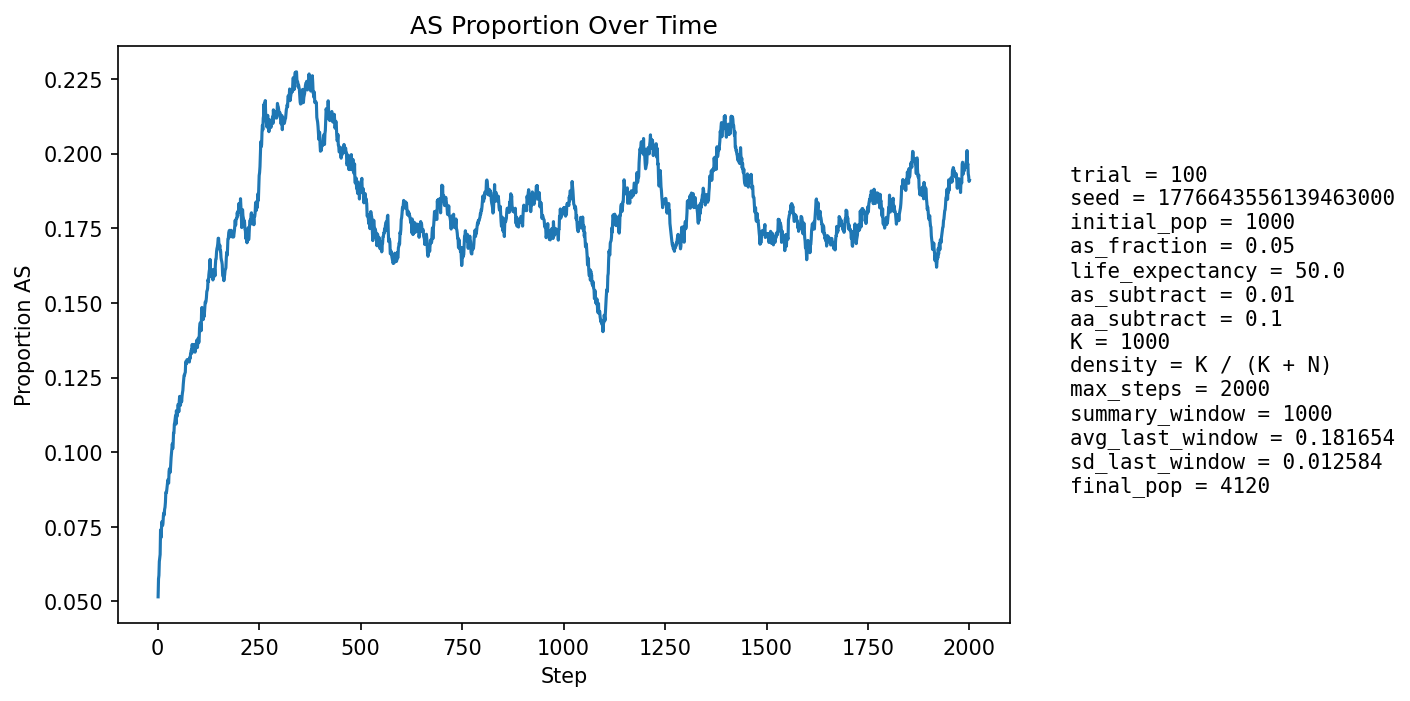

Values plotted in this chart, from the file beside it:
step, population_size, births, newborn_AA, newborn_AS, newborn_SS, prop_newborn_AA, prop_newborn_AS, prop_newborn_SS, prop_repro_AA, prop_repro_AS, prop_AS_population
1, 1164, 268, 255, 13, 0, 0.9515, 0.04851, 0.0, 0.9571, 0.04291, 0.05155
2, 1268, 248, 233, 15, 0, 0.9395, 0.06048, 0.0, 0.9553, 0.04469, 0.05757
3, 1362, 237, 225, 12, 0, 0.9494, 0.05063, 0.0, 0.9553, 0.04469, 0.05874
4, 1452, 232, 215, 17, 0, 0.9267, 0.07328, 0.0, 0.9397, 0.06033, 0.06336
5, 1581, 271, 254, 16, 1, 0.9373, 0.05904, 0.00369, 0.9383, 0.06175, 0.06452
6, 1719, 296, 277, 17, 2, 0.9358, 0.05743, 0.006757, 0.9346, 0.06545, 0.06574
7, 1866, 314, 281, 31, 2, 0.8949, 0.09873, 0.006369, 0.9333, 0.06674, 0.07395
8, 2019, 328, 311, 16, 1, 0.9482, 0.04878, 0.003049, 0.9276, 0.07242, 0.07132
9, 2181, 346, 322, 24, 0, 0.9306, 0.06936, 0.0, 0.9262, 0.07375, 0.07336
10, 2350, 366, 334, 30, 2, 0.9126, 0.08197, 0.005464, 0.9253, 0.07474, 0.0766
11, 2527, 385, 358, 26, 1, 0.9299, 0.06753, 0.002597, 0.9186, 0.0814, 0.07677
12, 2704, 401, 376, 25, 0, 0.9377, 0.06234, 0.0, 0.925, 0.07496, 0.07544
13, 2862, 396, 367, 29, 0, 0.9268, 0.07323, 0.0, 0.923, 0.07698, 0.07617
14, 3010, 400, 365, 35, 0, 0.9125, 0.0875, 0.0, 0.9203, 0.07966, 0.07874
15, 3152, 408, 376, 32, 0, 0.9216, 0.07843, 0.0, 0.92, 0.08002, 0.07963
16, 3282, 420, 390, 29, 1, 0.9286, 0.06905, 0.002381, 0.9219, 0.07807, 0.07892
17, 3401, 425, 388, 36, 1, 0.9129, 0.08471, 0.002353, 0.9208, 0.07921, 0.08086
18, 3509, 428, 393, 35, 0, 0.9182, 0.08178, 0.0, 0.9172, 0.08285, 0.0815
19, 3606, 430, 392, 38, 0, 0.9116, 0.08837, 0.0, 0.9195, 0.08045, 0.08319
20, 3698, 433, 388, 45, 0, 0.8961, 0.1039, 0.0, 0.9178, 0.08225, 0.08653
21, 3775, 435, 399, 35, 1, 0.9172, 0.08046, 0.002299, 0.9158, 0.08419, 0.08636
22, 3844, 436, 401, 35, 0, 0.9197, 0.08028, 0.0, 0.9159, 0.08413, 0.08689
23, 3902, 435, 397, 38, 0, 0.9126, 0.08736, 0.0, 0.9132, 0.08681, 0.08816
24, 3948, 435, 395, 38, 2, 0.908, 0.08736, 0.004598, 0.9072, 0.09283, 0.08916
25, 3989, 436, 395, 40, 1, 0.906, 0.09174, 0.002294, 0.9069, 0.09314, 0.09075
26, 4024, 437, 404, 32, 1, 0.9245, 0.07323, 0.002288, 0.9078, 0.0922, 0.08996
27, 4051, 438, 404, 32, 2, 0.9224, 0.07306, 0.004566, 0.9067, 0.09327, 0.08961
28, 4072, 437, 387, 50, 0, 0.8856, 0.1144, 0.0, 0.9048, 0.09515, 0.09357
29, 4087, 437, 393, 43, 1, 0.8993, 0.0984, 0.002288, 0.9034, 0.09661, 0.09445
30, 4102, 436, 404, 31, 1, 0.9266, 0.0711, 0.002294, 0.9057, 0.09427, 0.09313
31, 4111, 435, 400, 35, 0, 0.9195, 0.08046, 0.0, 0.9077, 0.0923, 0.09341
32, 4115, 435, 386, 46, 3, 0.8874, 0.1057, 0.006897, 0.9051, 0.09487, 0.09599
33, 4117, 435, 384, 49, 2, 0.8828, 0.1126, 0.004598, 0.9025, 0.09753, 0.09813
34, 4121, 434, 388, 45, 1, 0.894, 0.1037, 0.002304, 0.9046, 0.09541, 0.09973
35, 4122, 434, 389, 44, 1, 0.8963, 0.1014, 0.002304, 0.9051, 0.09492, 0.1012
36, 4124, 434, 389, 45, 0, 0.8963, 0.1037, 0.0, 0.9019, 0.09807, 0.1028
37, 4122, 434, 398, 34, 2, 0.9171, 0.07834, 0.004608, 0.8984, 0.1016, 0.1012
38, 4121, 434, 390, 43, 1, 0.8986, 0.09908, 0.002304, 0.8943, 0.1057, 0.1026
39, 4116, 434, 376, 55, 3, 0.8664, 0.1267, 0.006912, 0.8906, 0.1094, 0.1064
40, 4118, 434, 394, 40, 0, 0.9078, 0.09217, 0.0, 0.8913, 0.1087, 0.1064
41, 4116, 433, 382, 50, 1, 0.8822, 0.1155, 0.002309, 0.894, 0.106, 0.1093
42, 4111, 433, 384, 46, 3, 0.8868, 0.1062, 0.006928, 0.8903, 0.1097, 0.1099
43, 4111, 433, 386, 45, 2, 0.8915, 0.1039, 0.004619, 0.8844, 0.1156, 0.1112
44, 4107, 433, 382, 47, 4, 0.8822, 0.1085, 0.009238, 0.8867, 0.1133, 0.1122
45, 4105, 434, 401, 30, 3, 0.924, 0.06912, 0.006912, 0.8866, 0.1134, 0.1094
46, 4100, 433, 372, 57, 4, 0.8591, 0.1316, 0.009238, 0.886, 0.114, 0.1139
47, 4103, 434, 391, 42, 1, 0.9009, 0.09677, 0.002304, 0.8851, 0.1149, 0.1131
48, 4098, 433, 391, 39, 3, 0.903, 0.09007, 0.006928, 0.8841, 0.1159, 0.112
49, 4101, 433, 385, 47, 1, 0.8891, 0.1085, 0.002309, 0.8863, 0.1137, 0.1134
50, 4096, 433, 374, 56, 3, 0.8637, 0.1293, 0.006928, 0.8808, 0.1192, 0.116
51, 4095, 433, 384, 47, 2, 0.8868, 0.1085, 0.004619, 0.8849, 0.1151, 0.1158
52, 4096, 433, 397, 36, 0, 0.9169, 0.08314, 0.0, 0.8857, 0.1143, 0.1135
53, 4093, 432, 374, 57, 1, 0.8657, 0.1319, 0.002315, 0.8865, 0.1135, 0.1168
54, 4095, 432, 376, 55, 1, 0.8704, 0.1273, 0.002315, 0.8837, 0.1163, 0.1187
55, 4096, 432, 394, 38, 0, 0.912, 0.08796, 0.0, 0.8832, 0.1168, 0.1165
56, 4098, 432, 392, 40, 0, 0.9074, 0.09259, 0.0, 0.887, 0.113, 0.1157
57, 4099, 433, 382, 50, 1, 0.8822, 0.1155, 0.002309, 0.8785, 0.1215, 0.1169
58, 4097, 433, 381, 50, 2, 0.8799, 0.1155, 0.004619, 0.8781, 0.1219, 0.1179
59, 4096, 432, 387, 43, 2, 0.8958, 0.09954, 0.00463, 0.8802, 0.1198, 0.1169
60, 4093, 433, 377, 53, 3, 0.8707, 0.1224, 0.006928, 0.8804, 0.1196, 0.1187
... 1,940 more rows
